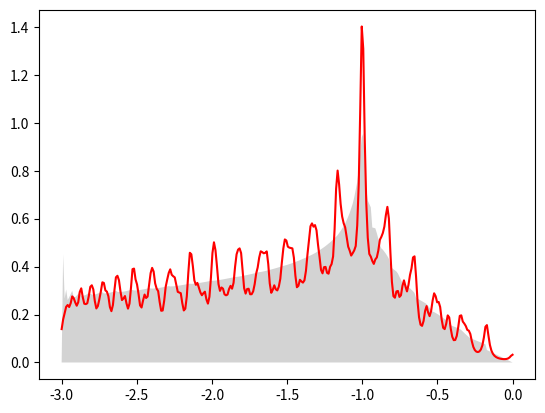

The script that saved this image:
#/usr/bin/env python

import numpy as np

def hexDOS(energies, comm=None):
    """Calculate DOS from energies on triangular mesh (2D tetrahedron).

    Integration over all energies yields unity.

    Derivation: The density of states can be expressed as

        DOS(E) = 1/V integral[W(k) = E] dk / |grad W(k)|,

    where V is the volume of a reciprocal unit cell, W(k) is the dispersion
    relation and the integral is over an iso-energy surface/line in k space.

    In the following, consider a two dimensional reciprocal unit cell which can
    be divided into 2 x N x N equilateral triangles of reciprocal side length a,
    on each of which the energy is interpolated linearly. On a triangle with the
    energies A, B, C at its corners, the squared gradient of the energy plane is

        |grad W|^2 = 4/3a^2 (A^2 + B^2 + C^2 - AB - AC - BC).

    For the special case A < B < E < C, the square of the reciprocal length of
    the E isoline within the triangle reads

        dk^2 = a^2 (A^2 + B^2 + C^2 - AB - AC - BC) (E-A)^2 / [(A-C) (B-C)]^2.

    Taking into account that V = N^2 a^2 sqrt(3)/2, one finds the contribution
    of this triangle to the density of states:

        1/N^2 (E - C) / [(A - C) (B - C)."""

    N, N = energies.shape

    triangles = [
        sorted([
            energies[(i + k) % N, (j + k) % N],
            energies[(i + 1) % N,  j,        ],
            energies[ i,          (j + 1) % N],
            ])
        for i in range(N)
        for j in range(N)
        for k in range(2)
        if comm is None or comm.rank == ((i * N + j) * 2 + k) % comm.size
        ]

    def DOS(E):
        D = 0.0

        for A, B, C in triangles:
            if A < E <= B:
                if E == B == C:
                    D += 0.5 / (E - A)
                else:
                    D += (E - A) / (B - A) / (C - A)

            elif B <= E < C:
                if E == A == B:
                    D += 0.5 / (C - E)
                else:
                    D += (C - E) / (C - A) / (C - B)

            elif E == A == B == C:
                return float('inf')

        return (D if comm is None else comm.allreduce(D)) / N ** 2

    return np.vectorize(DOS)

def hexa2F(energies, couplings, comm=None):
    """Calculate a2F from energies and coupling.

    Integration over all energies yields the arithmetic mean of the coupling.

    Note that it may be more convenient to calculate the mass renormalization

        lambda[n] = integral[w > 0] dw 2w a^2F(w) / (w^2 + w[n]^2)
                  = N(0) sum[q, nu] 2w[q, nu] g^2[q nu] / (w[q, nu]^2 + w[n]^2)

    directly from energies and couplings, without integrating this function."""

    N, N = energies.shape

    triangles = [
        list(zip(*sorted([
            ((i + k) % N, (j + k) % N),
            ((i + 1) % N,  j,        ),
            ( i,          (j + 1) % N),
            ], key=lambda x: energies[x])))
        for i in range(N)
        for j in range(N)
        for k in range(2)
        if comm is None or comm.rank == ((i * N + j) * 2 + k) % comm.size
        ]

    triangles = [(energies[v], couplings[v]) for v in triangles]

    def a2F(E):
        D = 0.0

        for (A, B, C), (a, b, c) in triangles:
            if A < E <= B:
                if E == B == C:
                    D += 0.5 / (E - A) * 0.5 * (b + c)
                else:
                    D += (E - A) / (B - A) / (C - A) * 0.5 * (
                        ((E - A) * b + (B - E) * a) / (B - A) +
                        ((E - A) * c + (C - E) * a) / (C - A))

            elif B <= E < C:
                if E == A == B:
                    D += 0.5 / (C - E) * 0.5 * (a + b)
                else:
                    D += (C - E) / (C - A) / (C - B) * 0.5 * (
                        ((C - E) * a + (E - A) * c) / (C - A) +
                        ((C - E) * b + (E - B) * c) / (C - B))

            elif E == A == B == C:
                return float('inf')

        return (D if comm is None else comm.allreduce(D)) / N ** 2

    return np.vectorize(a2F)

def simpleDOS(energies, smearing):
    """Calculate DOS from representative energy sample (Lorentzian sum).

    Integration over all energies yields unity."""

    const = smearing / np.pi / energies.size

    def DOS(energy):
        return np.sum(const / (smearing ** 2 + (energy - energies) ** 2))

    return np.vectorize(DOS)

if __name__ == '__main__':
    # Test DOS functions for tight-binding band of graphene:

    import matplotlib.pyplot as plt

    k = np.linspace(0, 2 * np.pi, 36, endpoint=False)
    E = np.empty(k.shape * 2)

    for i, p in enumerate(k):
        for j, q in enumerate(k):
            E[i, j] = -np.sqrt(3 + 2 * (np.cos(p) + np.cos(q) + np.cos(p + q)))

    e = np.linspace(E.min(), E.max(), 300)

    plt.fill_between(e, 0, hexDOS(E)(e), facecolor='lightgray')
    plt.plot(e, simpleDOS(E, smearing=0.02)(e), color='red')
    plt.show()
